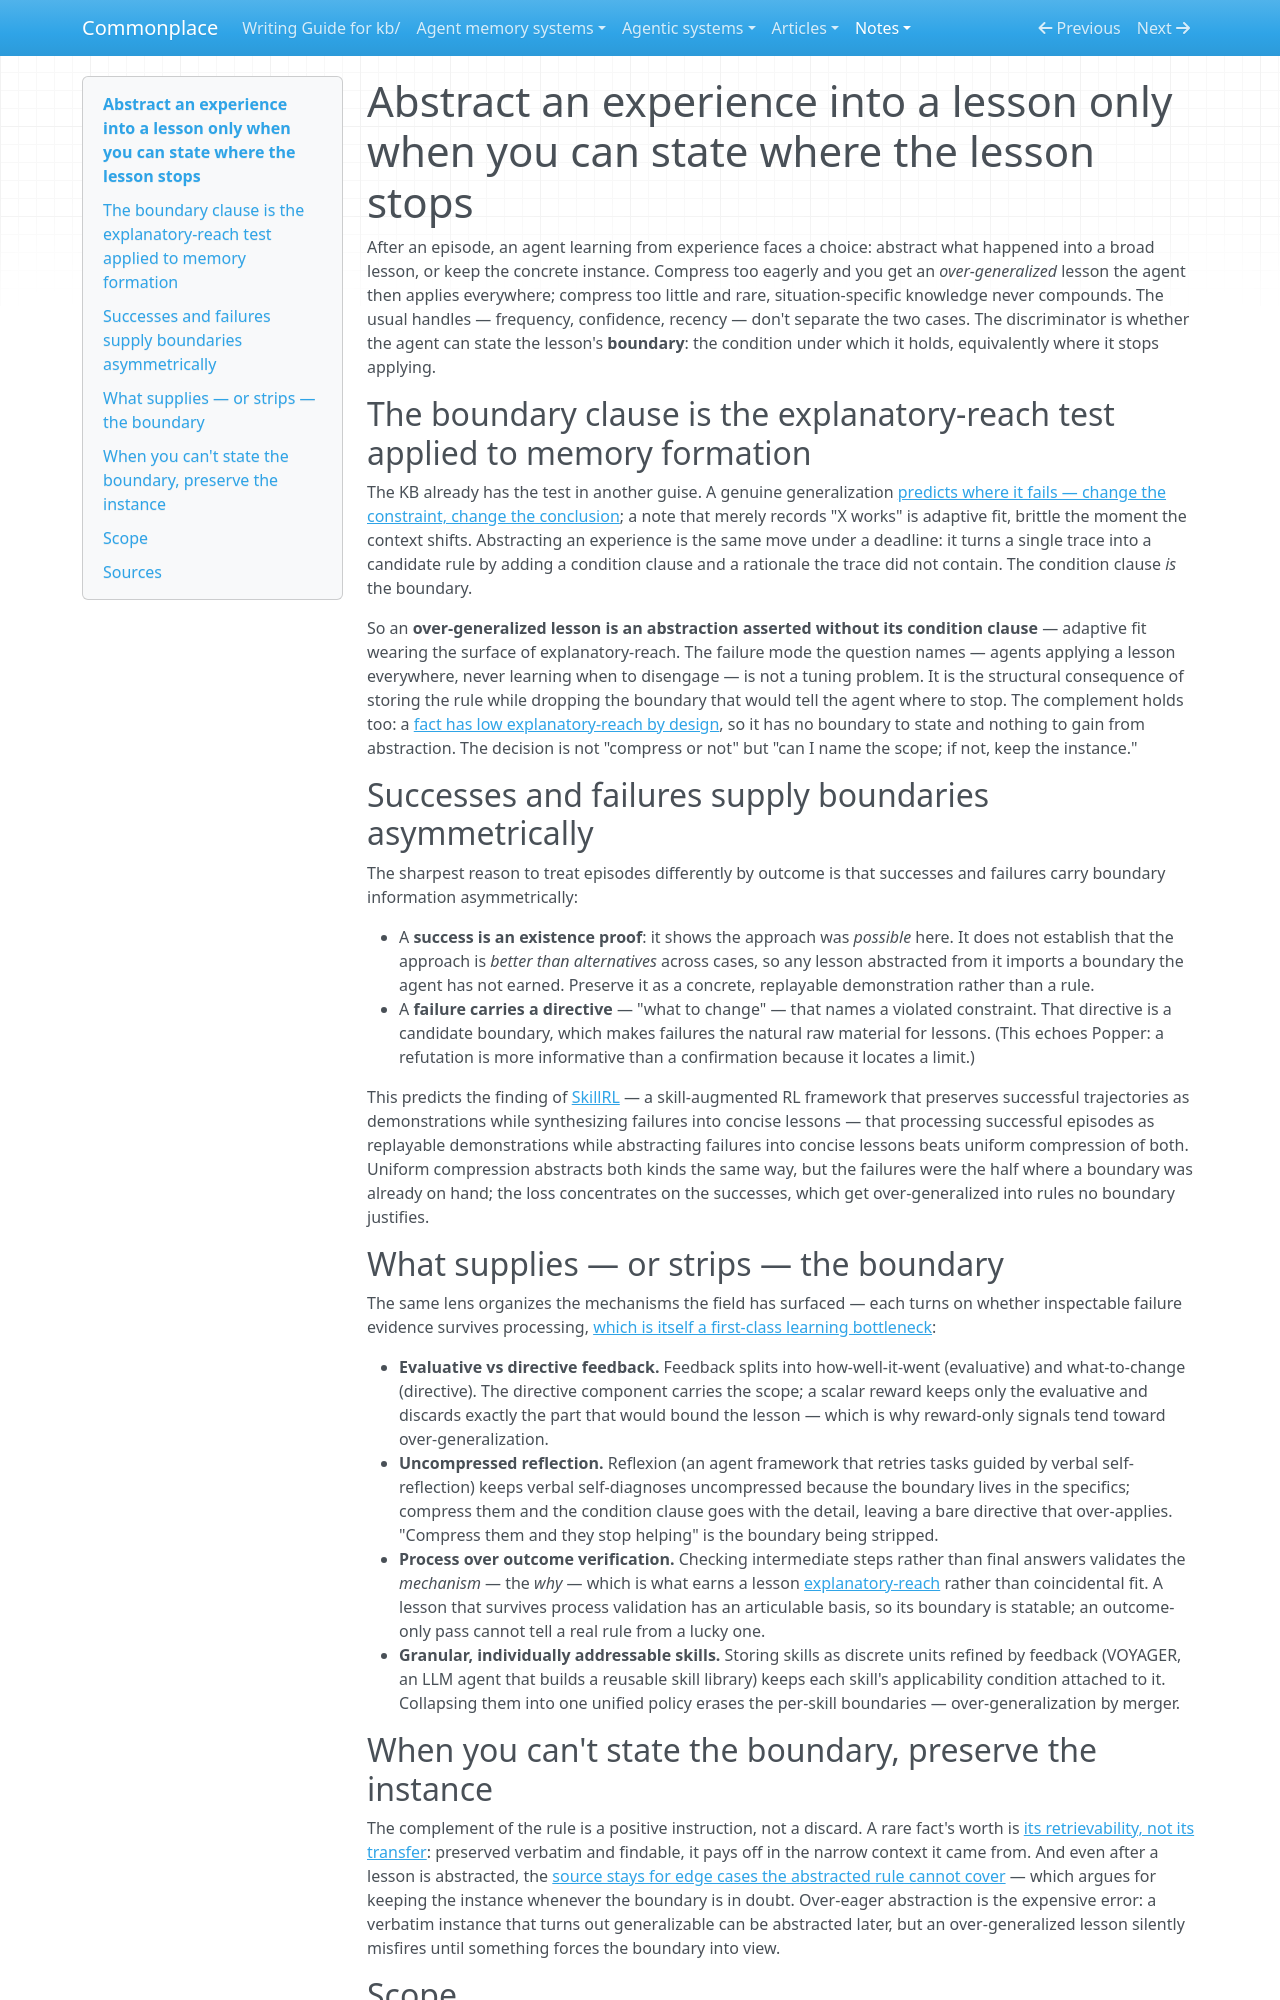

repository: zby/commonplace · page: notes/abstract-an-experience-only-when-you-can-state-the-boundary/index.html · generator: mkdocs

---
description: Abstract an episode into a lesson only when you can state its boundary, else preserve the instance; an over-generalized lesson is one that drops the condition clause
type: types/note.md
traits: [title-as-claim, has-external-sources]
tags: [learning-theory, deploy-time-learning, failure-modes, agent-memory, discovery]
---

# Abstract an experience into a lesson only when you can state where the lesson stops

After an episode, an agent learning from experience faces a choice: abstract what happened into a broad lesson, or keep the concrete instance. Compress too eagerly and you get an *over-generalized* lesson the agent then applies everywhere; compress too little and rare, situation-specific knowledge never compounds. The usual handles — frequency, confidence, recency — don't separate the two cases. The discriminator is whether the agent can state the lesson's **boundary**: the condition under which it holds, equivalently where it stops applying.

## The boundary clause is the explanatory-reach test applied to memory formation

The KB already has the test in another guise. A genuine generalization [predicts where it fails — change the constraint, change the conclusion](./first-principles-reasoning-selects-for-explanatory-reach-over.md); a note that merely records "X works" is adaptive fit, brittle the moment the context shifts. Abstracting an experience is the same move under a deadline: it turns a single trace into a candidate rule by adding a condition clause and a rationale the trace did not contain. The condition clause *is* the boundary.

So an **over-generalized lesson is an abstraction asserted without its condition clause** — adaptive fit wearing the surface of explanatory-reach. The failure mode the question names — agents applying a lesson everywhere, never learning when to disengage — is not a tuning problem. It is the structural consequence of storing the rule while dropping the boundary that would tell the agent where to stop. The complement holds too: a [fact has low explanatory-reach by design](./learning-is-not-only-about-generality.md), so it has no boundary to state and nothing to gain from abstraction. The decision is not "compress or not" but "can I name the scope; if not, keep the instance."

## Successes and failures supply boundaries asymmetrically

The sharpest reason to treat episodes differently by outcome is that successes and failures carry boundary information asymmetrically:

- A **success is an existence proof**: it shows the approach was *possible* here. It does not establish that the approach is *better than alternatives* across cases, so any lesson abstracted from it imports a boundary the agent has not earned. Preserve it as a concrete, replayable demonstration rather than a rule.
- A **failure carries a directive** — "what to change" — that names a violated constraint. That directive is a candidate boundary, which makes failures the natural raw material for lessons. (This echoes Popper: a refutation is more informative than a confirmation because it locates a limit.)

This predicts the finding of [SkillRL](https://arxiv.org/abs/2602.08234) — a skill-augmented RL framework that preserves successful trajectories as demonstrations while synthesizing failures into concise lessons — that processing successful episodes as replayable demonstrations while abstracting failures into concise lessons beats uniform compression of both. Uniform compression abstracts both kinds the same way, but the failures were the half where a boundary was already on hand; the loss concentrates on the successes, which get over-generalized into rules no boundary justifies.

## What supplies — or strips — the boundary

The same lens organizes the mechanisms the field has surfaced — each turns on whether inspectable failure evidence survives processing, [which is itself a first-class learning bottleneck](./diagnostic-richness-constrains-outer-loop-learning-quality.md):

- **Evaluative vs directive feedback.** Feedback splits into how-well-it-went (evaluative) and what-to-change (directive). The directive component carries the scope; a scalar reward keeps only the evaluative and discards exactly the part that would bound the lesson — which is why reward-only signals tend toward over-generalization.
- **Uncompressed reflection.** Reflexion (an agent framework that retries tasks guided by verbal self-reflection) keeps verbal self-diagnoses uncompressed because the boundary lives in the specifics; compress them and the condition clause goes with the detail, leaving a bare directive that over-applies. "Compress them and they stop helping" is the boundary being stripped.
- **Process over outcome verification.** Checking intermediate steps rather than final answers validates the *mechanism* — the *why* — which is what earns a lesson [explanatory-reach](./first-principles-reasoning-selects-for-explanatory-reach-over.md) rather than coincidental fit. A lesson that survives process validation has an articulable basis, so its boundary is statable; an outcome-only pass cannot tell a real rule from a lucky one.
- **Granular, individually addressable skills.** Storing skills as discrete units refined by feedback (VOYAGER, an LLM agent that builds a reusable skill library) keeps each skill's applicability condition attached to it. Collapsing them into one unified policy erases the per-skill boundaries — over-generalization by merger.

## When you can't state the boundary, preserve the instance

The complement of the rule is a positive instruction, not a discard. A rare fact's worth is [its retrievability, not its transfer](./memory-management-policy-is-learnable-but-oracle-dependent.md): preserved verbatim and findable, it pays off in the narrow context it came from. And even after a lesson is abstracted, the [source stays for edge cases the abstracted rule cannot cover](./constraining-and-extraction-both-trade-generality-for-reliability.md) — which argues for keeping the instance whenever the boundary is in doubt. Over-eager abstraction is the expensive error: a verbatim instance that turns out generalizable can be abstracted later, but an over-generalized lesson silently misfires until something forces the boundary into view.
